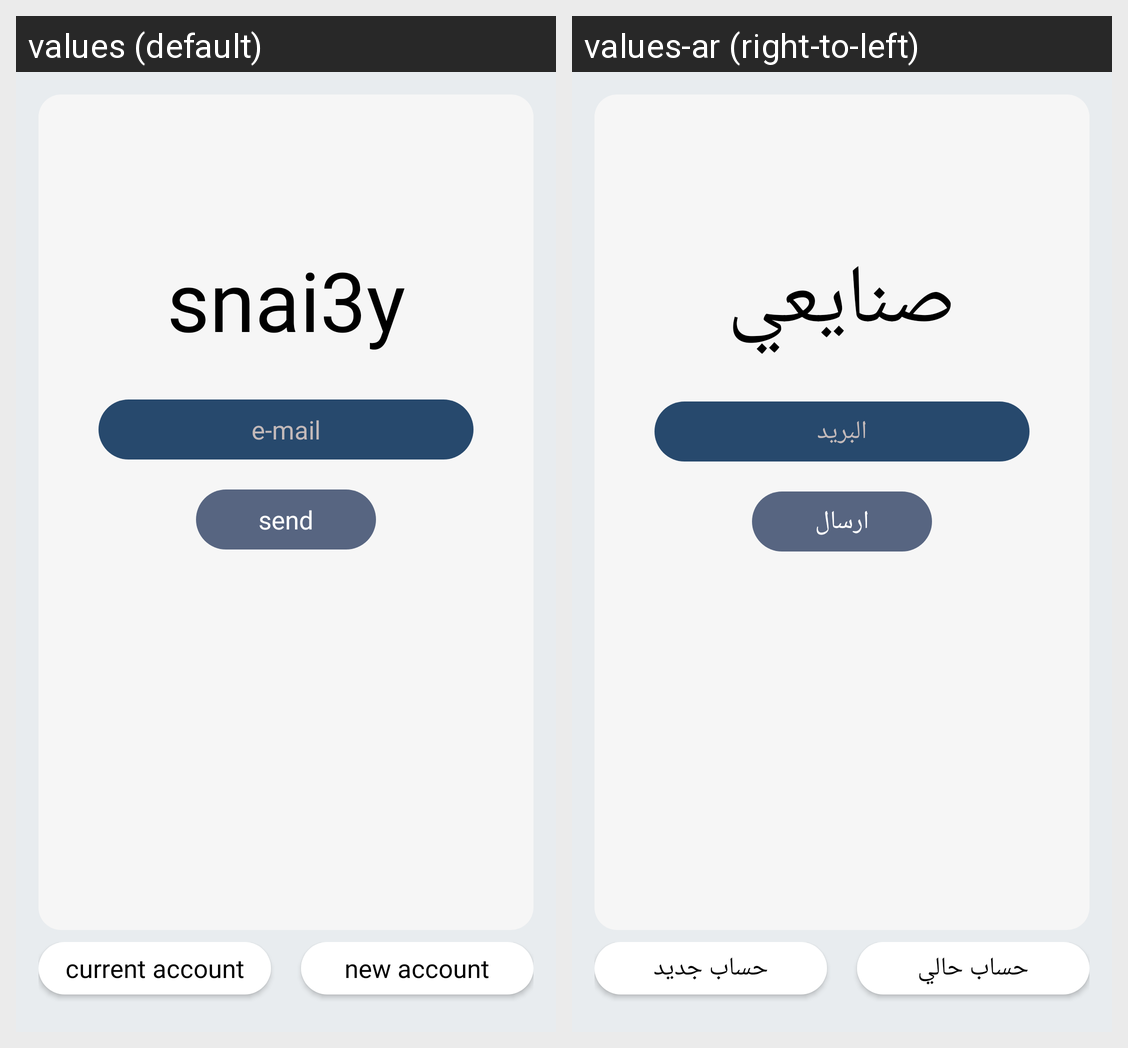

Translations of the strings shown on this Android screen, per locale in the grid:
Android screen res/layout/activity_forgot_password.xml rendered under 2 locales, left to right: values (default), values-ar (right-to-left). Device: Nexus 5 (rendered at 1080×1920; each locale shown at half size, 540×960, under a caption strip naming it); theme AppTheme.NoActionBar.
Strings drawn on this screen, with the default value and each locale's value (text and hints the layout hard-codes, and strings that could not be matched under every locale, appear in the picture but are not listed):

app_name
  values: snai3y
  values-ar: صنايعي

email
  values: e-mail
  values-ar: البريد

send
  values: send
  values-ar: ارسال

current_account
  values: current account
  values-ar: حساب حالي

new_account
  values: new account
  values-ar: حساب جديد
